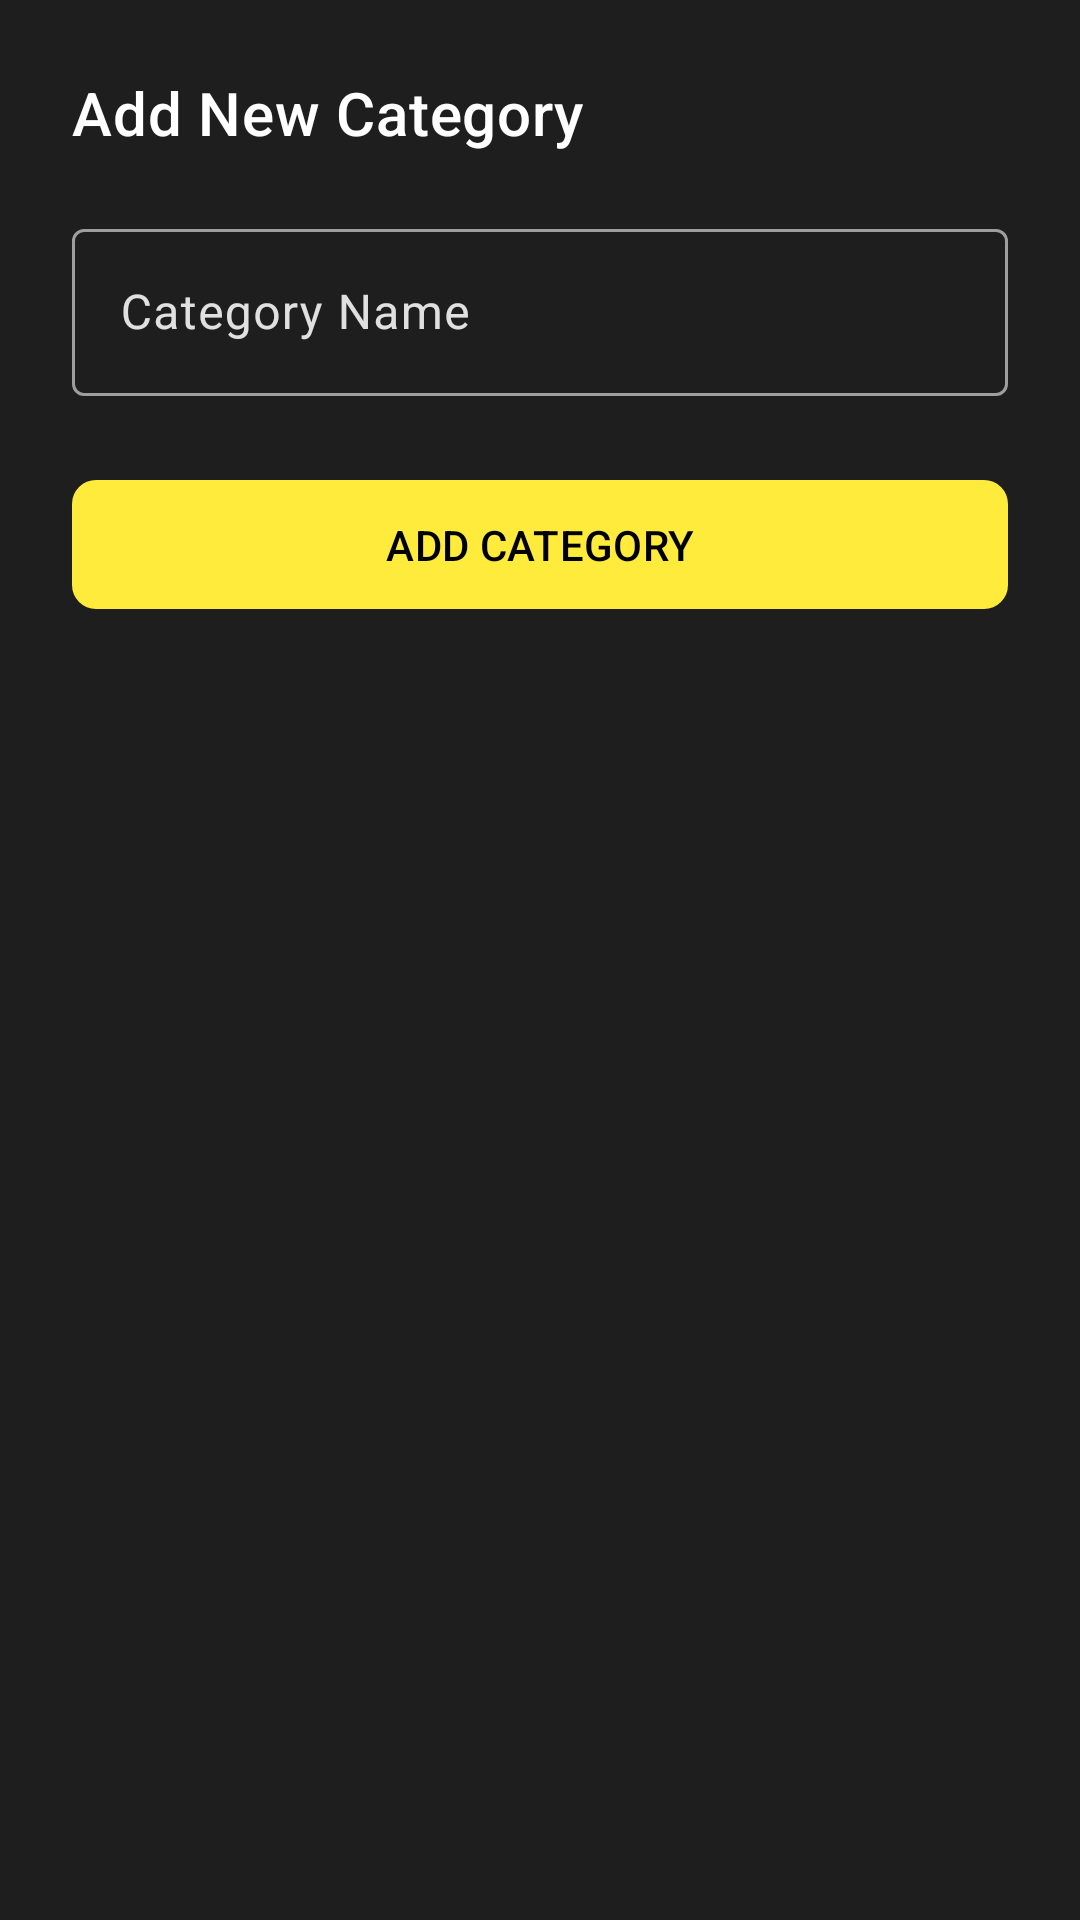

Write the Android layout XML for this screen, with the resource values it uses.
<!-- AndroidManifest.xml: application theme Theme.TasKalender -->
<!-- res/layout/bottom_sheet_add_category.xml -->
<?xml version="1.0" encoding="utf-8"?>
<LinearLayout
    xmlns:android="http://schemas.android.com/apk/res/android"
    xmlns:app="http://schemas.android.com/apk/res-auto"
    android:layout_width="match_parent"
    android:layout_height="wrap_content"
    android:orientation="vertical"
    android:padding="24dp"
    android:background="?attr/colorSurface">

    <TextView
        android:layout_width="wrap_content"
        android:layout_height="wrap_content"
        android:text="Add New Category"
        android:textAppearance="?attr/textAppearanceHeadline6"
        android:textColor="?attr/colorOnSurface"
        android:layout_marginBottom="20dp"/>

    <com.google.android.material.textfield.TextInputLayout
        android:id="@+id/til_new_category_name"
        style="@style/Widget.App.TextInputLayout.Outlined"
        android:layout_width="match_parent"
        android:layout_height="wrap_content"
        app:startIconDrawable="@drawable/ic_category_24"
        app:startIconTint="@color/app_accent_yellow">
    <com.google.android.material.textfield.TextInputEditText
        android:id="@+id/et_new_category_name"
        android:layout_width="match_parent"
        android:layout_height="wrap_content"
        android:hint="Category Name"
        android:inputType="textCapWords"
        android:maxLines="1"/>
</com.google.android.material.textfield.TextInputLayout>

    <com.google.android.material.button.MaterialButton
        android:id="@+id/btn_save_new_category"
        style="@style/Widget.App.Button"
        android:layout_width="match_parent"
        android:layout_height="wrap_content"
        android:layout_marginTop="24dp"
        android:text="Add Category"/>
</LinearLayout>
<!-- resources referenced by this layout -->
<resources>
  <color name="app_accent_yellow">#FFEB3B</color>
  <style name="Widget.App.Button" parent="Widget.Material3.Button">
          <item name="android:textColor">@color/app_on_accent_text_black</item>
          <item name="backgroundTint">@color/app_accent_yellow</item>
          <item name="android:paddingTop">12dp</item>
          <item name="android:paddingBottom">12dp</item>
          <item name="cornerRadius">8dp</item>
          <item name="android:letterSpacing">0.01</item>
          <item name="android:textAllCaps">true</item>
      </style>
  <style name="Widget.App.TextInputLayout.Outlined" parent="Widget.Material3.TextInputLayout.OutlinedBox">
          
          <item name="boxStrokeColor">@color/text_input_layout_stroke_color_selector</item>
          
          <item name="hintTextColor">@color/text_input_layout_hint_color_selector</item>
          
          <item name="android:textColor">@color/app_on_surface_text</item>
          
          <item name="boxBackgroundColor">@color/app_surface</item>
          
          <item name="startIconTint">@color/icon_tint_active</item>
          
          <item name="endIconTint">@color/icon_tint_active</item>
      </style>
  <style name="Theme.TasKalender" parent="Base.Theme.TasKalender" />
  <color name="app_on_accent_text_black">#000000</color>
  <color name="app_on_surface_text">#FFFFFF</color>
  <color name="app_surface">#1E1E1E</color>
  <color name="icon_tint_active">@color/app_accent_yellow</color>
  <color name="app_primary_black">#121212</color>
  <color name="app_on_primary_text">#FFFFFF</color>
  <color name="app_error_red">#CF6679</color>
  <color name="app_on_error_text">#000000</color>
  <color name="app_background">@color/app_primary_black</color>
  <color name="app_on_background_text">#E0E0E0</color>
  <color name="icon_tint_inactive">#9E9E9E</color>
  <color name="app_primary_variant_black">#000000</color>
  <style name="Widget.App.BottomNavigationView" parent="Widget.Material3.BottomNavigationView.ActiveIndicator">
          
          <item name="itemIconTint">@color/bottom_nav_item_tint_selector</item>
          <item name="itemTextColor">@color/bottom_nav_item_tint_selector</item>
          
          <item name="itemActiveIndicatorStyle">@style/App.BottomNavigation.ActiveIndicator</item>
          
          <item name="android:background">@color/app_primary_variant_black</item>
      </style>
  <style name="App.BottomNavigation.ActiveIndicator" parent="Widget.Material3.BottomNavigationView.ActiveIndicator">
          <item name="android:width">64dp</item>
          <item name="android:height">48dp</item>
          <item name="marginHorizontal">8dp</item>
          <item name="shapeAppearance">@style/ShapeAppearance.App.BottomNav.IndicatorPill</item>
          <item name="android:color">@color/app_accent_yellow</item>
      </style>
  <style name="ShapeAppearance.App.BottomNav.IndicatorPill" parent="ShapeAppearance.Material3.SmallComponent">
          <item name="cornerFamily">rounded</item>
          <item name="cornerSize">16dp</item>
      </style>
</resources>
